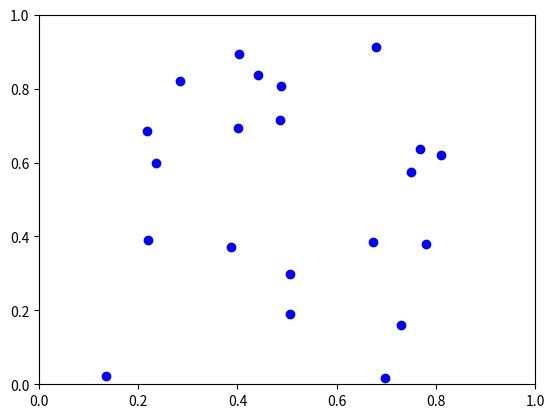

This chart was generated by the following Python code:
# -*- coding: utf-8 -*-

import numpy as np
from matplotlib import pyplot as plt
import random as rd
import math
import sys


'''
Find the nearest pair of point in a point set.
'''


def plotPoints(points, opts):
    plt.figure()
    plt.axis([0, 1, 0, 1])
    plt.plot(*np.transpose(points), opts)


def randPoints(n):
    '''
    Generate n points both in range of x, y which are [0, 1]
    '''
    points = []
    for i in range(n):
        points.append((rd.random(), rd.random()))
    return points


def nearest_pair(points):
    '''
    The input points should be sorted by x axis in ascending order.
    '''
    if len(points) <= 1:
        return sys.maxsize
    elif len(points) == 2:
        x1, y1 = points[0]
        x2, y2 = points[1]
        return math.sqrt(math.pow(x2-x1, 2) + math.pow(y2-y1, 2))
    
    mid = int(len(points) / 2)
    L = points[:mid]
    R = points[mid:]
    
    min_dist_L = nearest_pair(L)
    min_dist_R = nearest_pair(R)
    
    d = min([min_dist_L, min_dist_R])
    
    mid_point = points[mid]
    
    bar_range = (mid_point[0]-d, mid_point[0]+d)
    
    bar = []
    for i in range(mid, -1, -1):
        if points[i][0] < mid_point[0]-d:
            break
        bar.append((*points[i], 'L'))

    for i in range(mid+1, len(points), 1):
        if points[i][0] > mid_point[0]+d:
            break
        bar.append((*points[i], 'R'))
    bar.sort(key=lambda p: p[1])    
    
    for i, point_i in enumerate(bar):
        xi, yi, side_i = point_i
        if side_i == 'L':
            for j in range(i-1, -1, -1):
                xj, yj, side_j = bar[j]
                distx_ij = xi - xj
                if distx_ij > d:
                    break
                elif side_j == 'R':
                    dist_ij = math.sqrt(math.pow(xi-xj, 2) + math.pow(yi-yj, 2))
                    d = min([d, dist_ij])
            for j in range(i+1, len(bar), 1):
                xj, yj, side_j = bar[j]
                distx_ij = xj - xi
                if distx_ij > d:
                    break
                elif side_j == 'R':
                    dist_ij = math.sqrt(math.pow(xj-xi, 2) + math.pow(yj-yi, 2))
                    d = min([d, dist_ij])
    
    return d                



# Generate a set of points randomly
points = randPoints(21)

# Draw the input set of points
plotPoints(points, 'bo')
plt.show()

min_dist = nearest_pair(points)
print('minimum distance: ', min_dist)

